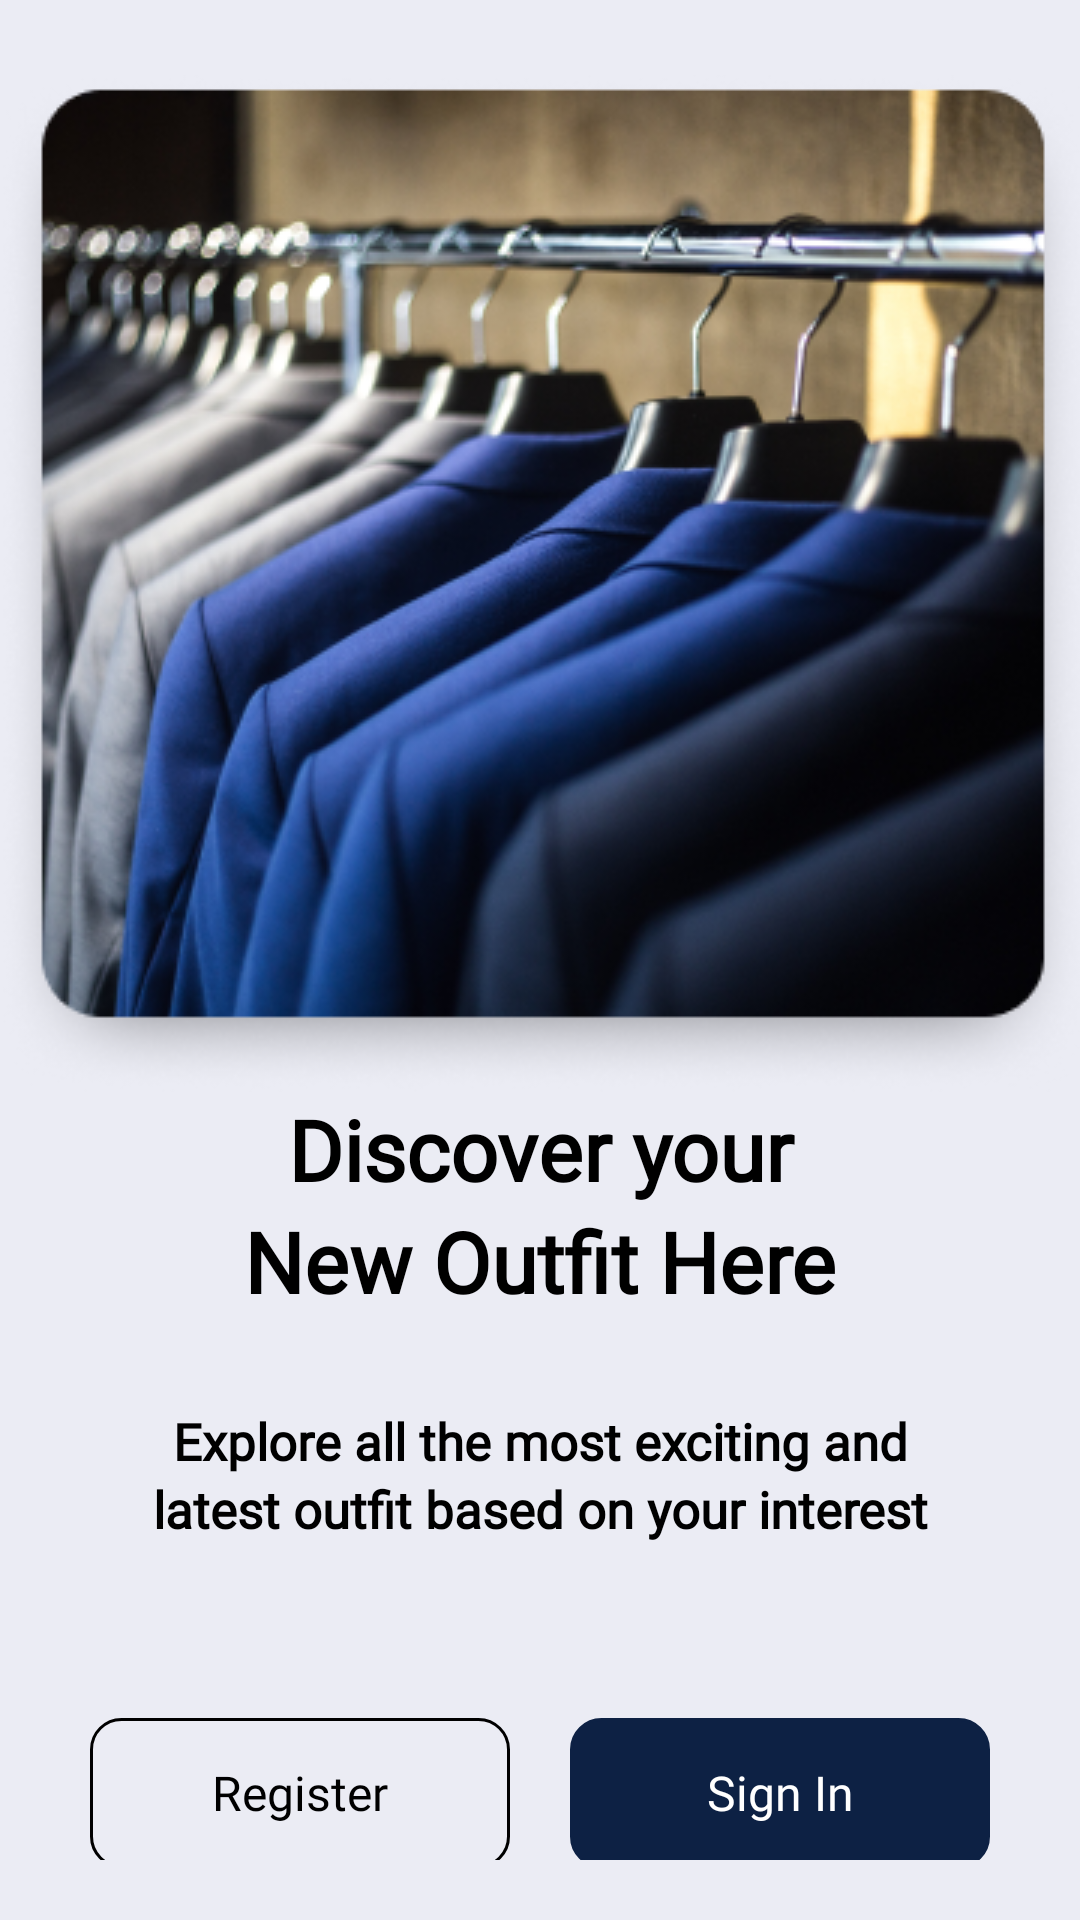

The Android layout XML behind this screen, and the referenced resources:
<!-- AndroidManifest.xml: application theme Theme.Wardrobe -->
<!-- res/layout/activity_start.xml -->
<?xml version="1.0" encoding="utf-8"?>
<androidx.constraintlayout.widget.ConstraintLayout xmlns:android="http://schemas.android.com/apk/res/android"
    xmlns:app="http://schemas.android.com/apk/res-auto"
    xmlns:tools="http://schemas.android.com/tools"
    android:layout_width="match_parent"
    android:layout_height="match_parent"
    android:background="@color/bg_color"
    tools:context=".StartActivity">

    <ImageView
        android:id="@+id/img_wardrobe"
        android:layout_width="400dp"
        android:layout_height="wrap_content"
        android:layout_marginTop="25dp"
        android:contentDescription="@string/wardrobe"
        app:layout_constraintBottom_toTopOf="@+id/constraintLayout2"
        app:layout_constraintEnd_toEndOf="parent"
        app:layout_constraintHorizontal_bias="0.49"
        app:layout_constraintStart_toStartOf="parent"
        app:layout_constraintTop_toTopOf="parent"
        app:srcCompat="@drawable/img_wardrobe" />

    <androidx.constraintlayout.widget.ConstraintLayout
        android:id="@+id/constraintLayout2"
        android:layout_width="match_parent"
        android:layout_height="0dp"
        app:layout_constraintBottom_toBottomOf="parent"
        app:layout_constraintEnd_toEndOf="parent"
        app:layout_constraintStart_toStartOf="parent"
        app:layout_constraintTop_toBottomOf="@+id/img_wardrobe">

        <LinearLayout
            android:layout_width="match_parent"
            android:layout_height="wrap_content"
            android:layout_marginBottom="40dp"
            android:orientation="vertical"
            app:layout_constraintBottom_toBottomOf="parent"
            app:layout_constraintEnd_toEndOf="parent"
            app:layout_constraintStart_toStartOf="parent"
            app:layout_constraintTop_toTopOf="parent">

            <TextView
                android:layout_width="match_parent"
                android:layout_height="wrap_content"
                android:layout_marginTop="20dp"
                android:fontFamily="@font/montserrat_semi_bold"
                android:gravity="center"
                android:text="@string/discover_your"
                android:textAlignment="center"
                android:textAllCaps="false"
                android:textColor="@color/black"
                android:textSize="28sp"
                android:textStyle="bold" />

            <TextView
                android:id="@+id/textView"
                android:layout_width="match_parent"
                android:layout_height="wrap_content"
                android:fontFamily="@font/montserrat_semi_bold"
                android:gravity="center"
                android:text="@string/New_Outfit_Here"
                android:textAlignment="center"
                android:textAllCaps="false"
                android:textColor="#000000"
                android:textSize="28sp"
                android:textStyle="bold" />

            <TextView
                android:id="@+id/textView5"
                android:layout_width="match_parent"
                android:layout_height="wrap_content"
                android:layout_marginTop="30dp"
                android:fontFamily="@font/montserrat"
                android:gravity="center"
                android:text="@string/Explore_all_the_most_exciting_and"
                android:textAlignment="center"
                android:textAllCaps="false"
                android:textColor="#000000"
                android:textSize="17sp"
                android:textStyle="bold" />

            <TextView
                android:id="@+id/textView6"
                android:layout_width="match_parent"
                android:layout_height="wrap_content"
                android:fontFamily="@font/montserrat"
                android:gravity="center"
                android:text="@string/latest_outfit_based_on_your_interest"
                android:textAlignment="center"
                android:textAllCaps="false"
                android:textColor="#000000"
                android:textSize="17sp"
                android:textStyle="bold" />

            <LinearLayout
                android:layout_width="match_parent"
                android:layout_height="107dp"
                android:layout_gravity="center"
                android:layout_marginTop="30dp"
                android:gravity="center"
                android:orientation="horizontal">

                <Button
                    android:id="@+id/registerBtn"
                    style="?android:attr/buttonBarButtonStyle"
                    android:layout_width="140dp"
                    android:layout_height="50dp"
                    android:layout_gravity="center"
                    android:layout_marginEnd="10dp"
                    android:background="@drawable/btn_border"
                    android:fontFamily="@font/cabin"
                    android:text="@string/register"
                    android:textAlignment="center"
                    android:textAllCaps="false"
                    android:textColor="@color/black"
                    android:textSize="16sp"
                    android:textStyle="normal" />

                <Button
                    android:id="@+id/loginNowBtn"
                    style="?android:attr/buttonBarButtonStyle"
                    android:layout_width="140dp"
                    android:layout_height="50dp"
                    android:layout_gravity="center"
                    android:layout_marginStart="10dp"
                    android:background="@drawable/btn_colored"
                    android:fontFamily="@font/cabin"
                    android:text="@string/sign_in"
                    android:textAlignment="center"
                    android:textAllCaps="false"
                    android:textColor="#FFFFFF"
                    android:textSize="16sp"
                    android:textStyle="normal" />

            </LinearLayout>

        </LinearLayout>

    </androidx.constraintlayout.widget.ConstraintLayout>
</androidx.constraintlayout.widget.ConstraintLayout>
<!-- resources referenced by this layout -->
<resources>
  <color name="bg_color">#EBECF4</color>
  <color name="black">#000000</color>
  <!-- drawable btn_border (drawable) -->
  <?xml version="1.0" encoding="utf-8"?>
  <selector xmlns:android="http://schemas.android.com/apk/res/android">
      <item android:state_hovered="true">
          <shape android:shape="rectangle">
              <solid android:color="@color/gray_hover"/>
              <corners android:radius="10dp"/>
              <stroke android:color="@color/black" android:width="1dp"/>
          </shape>
      </item>
  
      <item android:state_pressed="true">
          <shape android:shape="rectangle">
              <solid android:color="@color/gray_hover"/>
              <corners android:radius="10dp"/>
              <stroke android:color="@color/black" android:width="1dp"/>
          </shape>
      </item>
  
      <item android:state_enabled="true">
          <shape android:shape="rectangle">
              <solid android:color="@color/bg_color"/>
              <corners android:radius="10dp"/>
              <stroke android:color="@color/black" android:width="1dp"/>
          </shape>
      </item>
  
  </selector>
  <!-- drawable btn_colored (drawable) -->
  <?xml version="1.0" encoding="utf-8"?>
  <selector xmlns:android="http://schemas.android.com/apk/res/android">
      <item android:state_hovered="true">
          <shape android:shape="rectangle">
              <solid android:color="@color/blue_hover"/>
              <corners android:radius="10dp"/>
              <stroke android:color="@color/blue_hover" android:width="1dp"/>
          </shape>
      </item>
  
      <item android:state_pressed="true">
          <shape android:shape="rectangle">
              <solid android:color="@color/blue_hover"/>
              <corners android:radius="10dp"/>
              <stroke android:color="@color/blue_hover" android:width="1dp"/>
          </shape>
      </item>
  
      <item android:state_enabled="true">
          <shape android:shape="rectangle">
              <solid android:color="@color/button_color"/>
              <corners android:radius="10dp"/>
              <stroke android:color="@color/button_color" android:width="1dp"/>
          </shape>
      </item>
  
  </selector>
  <!-- drawable img_wardrobe: jpg bitmap (drawable, 194322 bytes) -->
  <string name="Explore_all_the_most_exciting_and">Explore all the most exciting and</string>
  <string name="New_Outfit_Here">New Outfit Here</string>
  <string name="discover_your">Discover your</string>
  <string name="latest_outfit_based_on_your_interest">latest outfit based on your interest</string>
  <string name="register">Register</string>
  <string name="sign_in">Sign In</string>
  <string name="wardrobe">Wardrobe</string>
  <style name="Theme.Wardrobe" parent="Theme.AppCompat.Light.NoActionBar">
          
          <item name="colorPrimary">@color/bg_color</item>
          <item name="colorPrimaryVariant">@color/button_color</item>
          <item name="colorOnPrimary">@color/white</item>
          
          <item name="colorSecondary">@color/button_color</item>
          <item name="colorSecondaryVariant">@color/lighter_black</item>
          <item name="colorOnSecondary">@color/black</item>
          
          <item name="android:statusBarColor">?attr/colorPrimaryVariant</item>
          
      </style>
  <color name="gray_hover">#D6D7DF</color>
  <color name="blue_hover">#091730</color>
  <color name="button_color">#0D2144</color>
  <color name="white">#FFFFFFFF</color>
  <color name="lighter_black">#313131</color>
</resources>
